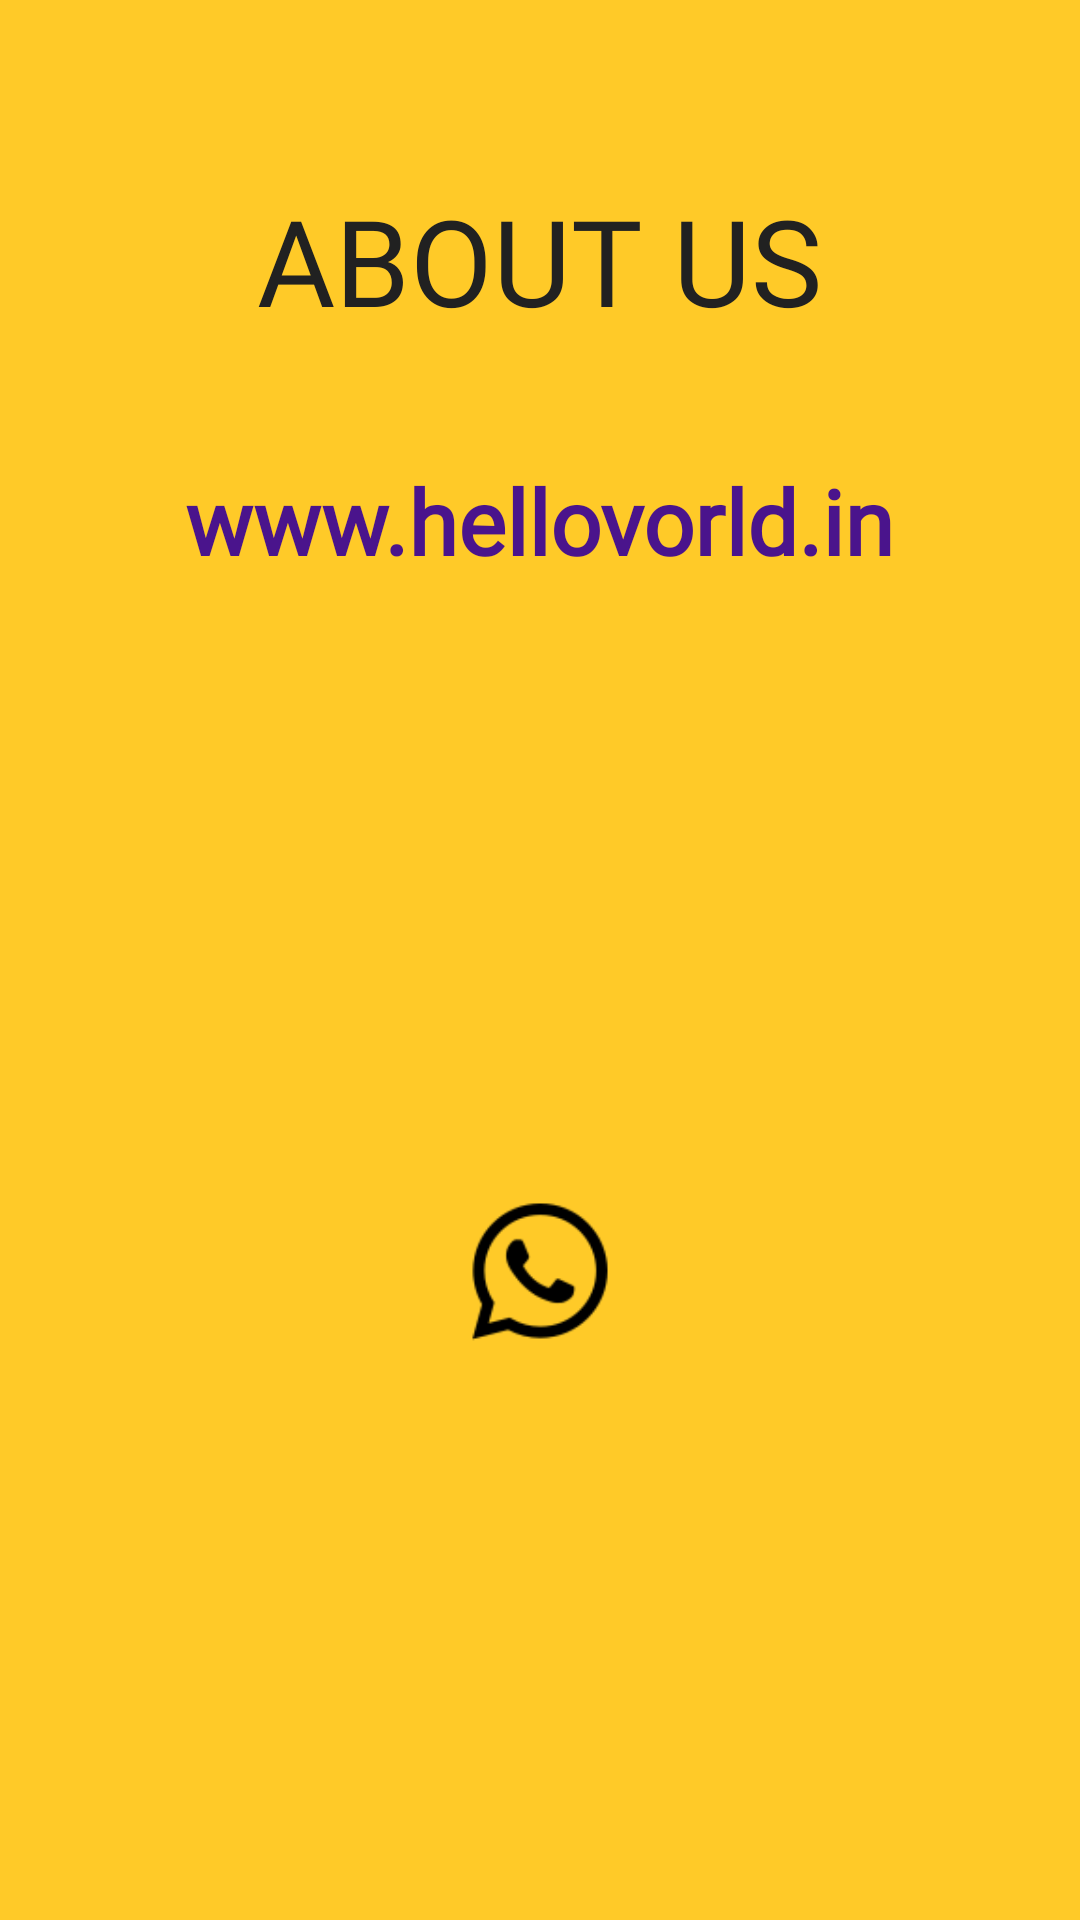

Reconstruct the res/layout file that produces this screen, plus the resources it refers to.
<!-- AndroidManifest.xml: application theme AppTheme -->
<!-- res/layout/fragment_aboutus.xml -->
<?xml version="1.0" encoding="utf-8"?>
<FrameLayout xmlns:android="http://schemas.android.com/apk/res/android"
    xmlns:tools="http://schemas.android.com/tools"
    android:layout_width="match_parent"
    android:layout_height="match_parent"
    android:background="#FFCA28"
    tools:context=".Aboutus">

    <android.support.v7.widget.LinearLayoutCompat
        android:layout_width="match_parent"
        android:layout_height="match_parent"

        android:orientation="vertical">

        <TextView
            android:layout_width="wrap_content"
            android:layout_height="wrap_content"
            android:layout_gravity="center_horizontal"
            android:layout_marginTop="60dp"
            android:fontFamily="@font/bubblegum_sans"
            android:text="ABOUT US"
            android:textAllCaps="false"
            android:textColor="#212121"
            android:textSize="40dp" />

        <LinearLayout
            android:layout_width="wrap_content"
            android:layout_height="wrap_content"
            android:layout_gravity="center_horizontal"

            android:orientation="vertical">

            <TextView
                android:layout_width="wrap_content"
                android:layout_height="wrap_content"
                android:layout_gravity="center_horizontal"
                android:fontFamily="@font/basic"
                android:padding="40dp"
                android:id="@+id/website"
                android:text="www.hellovorld.in"
                android:textAppearance="@style/TextAppearance.AppCompat.Headline"
                android:textColor="#4A148C"
                android:textSize="30sp"
                android:textStyle="bold" />

            <ImageView
                android:id="@+id/fbaboutus"
                android:layout_width="60dp"
                android:layout_height="60dp"
                android:layout_gravity="center_horizontal"
                android:src="@drawable/fbaboutus1" />

            <ImageView
                android:layout_width="60dp"
                android:layout_height="60dp"
                android:layout_gravity="center_horizontal"
                android:layout_marginTop="20dp"
                android:id="@+id/igaboutus"
                android:src="@drawable/igaboutus" />
            <ImageView
                android:layout_width="60dp"
                android:layout_height="60dp"
                android:src="@drawable/whatsappaboutus"
                android:layout_gravity="center_horizontal"
                android:layout_margin="20dp"
                android:id="@+id/whatsappaboutus"
                />
        </LinearLayout>
    </android.support.v7.widget.LinearLayoutCompat>
</FrameLayout>
<!-- resources referenced by this layout -->
<resources>
  <!-- drawable whatsappaboutus: png bitmap (drawable, 2208 bytes) -->
  <style name="AppTheme" parent="Theme.AppCompat.Light.DarkActionBar">
          
          <item name="colorPrimary">@color/colorPrimary</item>
          <item name="colorPrimaryDark">@color/colorPrimaryDark</item>
          <item name="colorAccent">@color/colorAccent</item>
  
      </style>
  <!-- not gathered from this repository: default colours our renderer supplied (Android Studio template values) -->
  <color name="colorPrimary">#FF6200EE</color>
  <color name="colorPrimaryDark">#FF3700B3</color>
  <color name="colorAccent">#FF03DAC5</color>
</resources>
